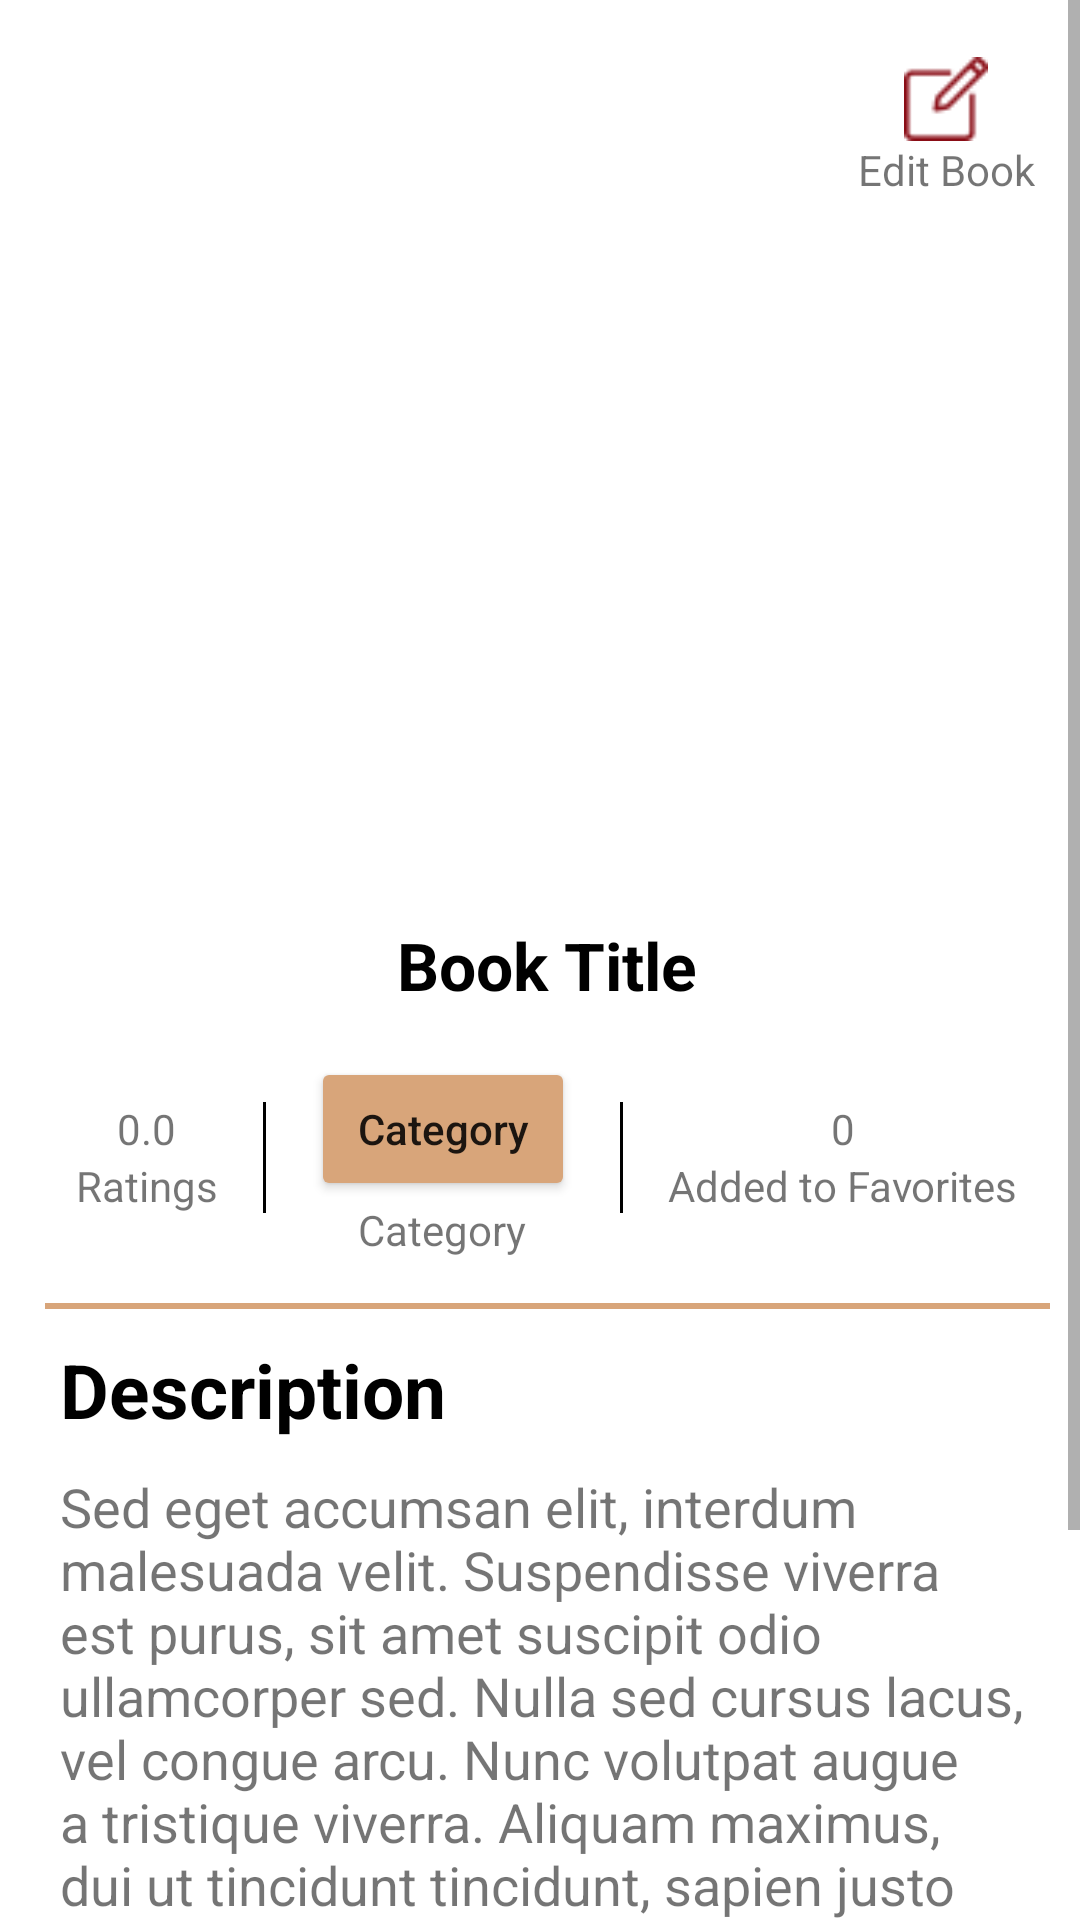

This screen was rendered from an Android layout file. Write that file and the resources it references.
<!-- AndroidManifest.xml: application theme Theme.SOLOX3_DIT2B21 -->
<!-- res/layout/activity_author_book_details.xml -->
<?xml version="1.0" encoding="utf-8"?>
<ScrollView
    xmlns:android="http://schemas.android.com/apk/res/android"
    xmlns:app="http://schemas.android.com/apk/res-auto"
    android:id="@+id/scrollView2"
    android:layout_width="match_parent"
    android:layout_height="match_parent">

    <LinearLayout
        android:layout_width="match_parent"
        android:layout_height="match_parent"
        android:orientation="vertical"
        android:paddingStart="5dp"
        android:layout_margin="10dp">


        <RelativeLayout
            android:layout_width="match_parent"
            android:layout_height="55dp"
            android:layout_margin="5dp">

        <ImageView
            android:id="@+id/back"
            android:layout_width="32dp"
            android:layout_height="32dp"
            android:layout_alignParentStart="true"
            android:layout_centerVertical="true"
            android:onClick="onClick"
            android:src="@drawable/back" />
        <Space
            android:layout_width="0dp"
            android:layout_height="0dp"
            android:layout_toStartOf="@id/editBookContainer"
            android:layout_weight="1" />


        <RelativeLayout
            android:id="@+id/editBookContainer"
            android:layout_width="wrap_content"
            android:layout_height="wrap_content"
            android:layout_alignParentEnd="true"
            android:onClick="onClick"
            android:layout_centerVertical="true">

            <ImageView
                android:id="@+id/editBookIcon"
                android:layout_width="28dp"
                android:layout_height="28dp"
                android:layout_centerHorizontal="true"
                android:src="@drawable/editbookicon" />

            <TextView
                android:layout_width="wrap_content"
                android:layout_height="wrap_content"
                android:layout_below="@id/editBookIcon"
                android:layout_centerHorizontal="true"
                android:text="Edit Book" />

        </RelativeLayout>
        </RelativeLayout>



        <ImageView
            android:id="@+id/bookImage"
            android:layout_width="wrap_content"
            android:layout_height="200dp"
            android:layout_gravity="center"
            android:layout_marginTop="16dp"
            android:src="@drawable/bookplaceholder" />

        <TextView
            android:id="@+id/bookTitle"
            android:layout_width="wrap_content"
            android:layout_height="wrap_content"
            android:layout_gravity="center"
            android:layout_marginTop="16dp"
            android:text="Book Title"
            android:textColor="#000000"
            android:textSize="22dp"
            android:textStyle="bold" />

        <LinearLayout
            android:layout_width="match_parent"
            android:layout_height="wrap_content"
            android:layout_marginTop="16dp"
            android:gravity="center_horizontal"
            android:orientation="horizontal">

            
            <RelativeLayout
                android:id="@+id/ratingContainer"
                android:layout_width="wrap_content"
                android:layout_height="wrap_content"
                android:layout_centerVertical="true">

                <TextView
                    android:id="@+id/rating"
                    android:layout_width="wrap_content"
                    android:layout_height="wrap_content"
                    android:layout_centerHorizontal="true"
                    android:text="0.0" />

                <TextView
                    android:id="@+id/ratingLabel"
                    android:layout_width="wrap_content"
                    android:layout_height="wrap_content"
                    android:layout_below="@id/rating"
                    android:layout_centerHorizontal="true"
                    android:text="Ratings" />
            </RelativeLayout>

            <View
                android:layout_width="1dp"
                android:layout_height="match_parent"
                android:layout_margin="15dp"
                android:background="#000000" />

            <RelativeLayout
                android:id="@+id/categoryContainer"
                android:layout_width="wrap_content"
                android:layout_height="wrap_content"
                android:layout_centerVertical="true">

                <Button
                    android:id="@+id/categoryButton"
                    android:layout_width="wrap_content"
                    android:layout_height="wrap_content"
                    android:layout_centerHorizontal="true"
                    android:backgroundTint="#D8A57A"
                    android:text="Category"
                    android:onClick="onClick"
                    android:textAllCaps="false"
                    app:cornerRadius="10dp" />

                <TextView
                    android:id="@+id/categoryLabel"
                    android:layout_width="wrap_content"
                    android:layout_height="wrap_content"
                    android:layout_below="@id/categoryButton"
                    android:layout_centerHorizontal="true"
                    android:text="Category" />

            </RelativeLayout>

            
            <View
                android:layout_width="1dp"
                android:layout_height="match_parent"
                android:layout_margin="15dp"
                android:background="#000000" />

            <RelativeLayout
                android:id="@+id/favouriteContainer"
                android:layout_width="wrap_content"
                android:layout_height="wrap_content"
                android:layout_centerVertical="true">

                <TextView
                    android:id="@+id/noOfFav"
                    android:layout_width="wrap_content"
                    android:layout_height="wrap_content"
                    android:layout_centerHorizontal="true"
                    android:text="0" />

                <TextView
                    android:id="@+id/noOfFavLabel"
                    android:layout_width="wrap_content"
                    android:layout_height="wrap_content"
                    android:layout_below="@id/noOfFav"
                    android:layout_centerHorizontal="true"
                    android:text="Added to Favorites" />
            </RelativeLayout>


        </LinearLayout>

        <View
            android:layout_width="match_parent"
            android:layout_height="2dp"
            android:layout_marginTop="15dp"
            android:layout_marginBottom="5dp"
            android:background="#D8A57A" />

        
        <TextView
            android:layout_width="match_parent"
            android:layout_height="wrap_content"
            android:layout_margin="5dp"
            android:layout_marginTop="16dp"
            android:text="Description"
            android:textColor="#000000"
            android:textSize="25dp"
            android:textStyle="bold" />

        <TextView
            android:id="@+id/descriptionContent"
            android:layout_width="match_parent"
            android:layout_height="wrap_content"
            android:layout_margin="5dp"
            android:layout_marginTop="16dp"
            android:text="Sed eget accumsan elit, interdum malesuada velit. Suspendisse viverra est purus, sit amet suscipit odio ullamcorper sed. Nulla sed cursus lacus, vel congue arcu. Nunc volutpat augue a tristique viverra. Aliquam maximus, dui ut tincidunt tincidunt, sapien justo pellentesque odio, a faucibus justo risus non "
            android:textAlignment="viewStart"
            android:textSize="18sp" />


        <View
            android:layout_width="match_parent"
            android:layout_height="2dp"
            android:layout_marginTop="15dp"
            android:layout_marginBottom="15dp"
            android:background="#D8A57A" />



        <RelativeLayout
            android:layout_width="match_parent"
            android:layout_height="wrap_content">

            <TextView
                android:id="@+id/textViewLatestComments"
                android:layout_width="wrap_content"
                android:layout_height="wrap_content"
                android:layout_marginTop="25dp"
                android:text="Latest Comments"
                android:textColor="#000000"
                android:textSize="25dp"
                android:textStyle="bold"
                android:layout_alignParentStart="true"/>

            <Space
                android:layout_width="0dp"
                android:layout_height="0dp"
                android:layout_toRightOf="@id/textViewLatestComments"
                android:layout_weight="1"/>


            <Button
                android:id="@+id/seeAllCommentsBtn"
                android:layout_width="wrap_content"
                android:layout_height="wrap_content"
                android:layout_alignParentEnd="true"
                android:layout_gravity="end"
                android:layout_marginTop="16dp"
                android:backgroundTint="#D8A57A"
                android:padding="12dp"
                android:textAllCaps="false"
                android:onClick="onClick"
                android:text="See All Comments"
                android:textColor="#FFFFFF" />

        </RelativeLayout>


        <androidx.recyclerview.widget.RecyclerView
            android:id="@+id/recyclerViewLatestComments"
            android:layout_width="match_parent"
            android:layout_height="match_parent"
            android:layout_margin="10dp"
            android:layout_marginTop="16dp" />


    </LinearLayout>
</ScrollView>
<!-- resources referenced by this layout -->
<resources>
  <!-- drawable editbookicon: png bitmap (drawable, 727 bytes) -->
  <style name="Theme.SOLOX3_DIT2B21" parent="Theme.MaterialComponents.DayNight.NoActionBar">
          
          <item name="colorPrimary">@color/purple_500</item>
          <item name="colorPrimaryVariant">@color/purple_700</item>
          <item name="colorOnPrimary">@color/white</item>
          
          <item name="colorSecondary">@color/teal_200</item>
          <item name="colorSecondaryVariant">@color/teal_700</item>
          <item name="colorOnSecondary">@color/black</item>
          
          <item name="android:statusBarColor">?attr/colorPrimaryVariant</item>
          
      </style>
  <color name="purple_500">#FF6200EE</color>
  <color name="purple_700">#FF3700B3</color>
  <color name="white">#FFFFFFFF</color>
  <color name="teal_200">#FF03DAC5</color>
  <color name="teal_700">#FF018786</color>
  <color name="black">#FF000000</color>
</resources>
